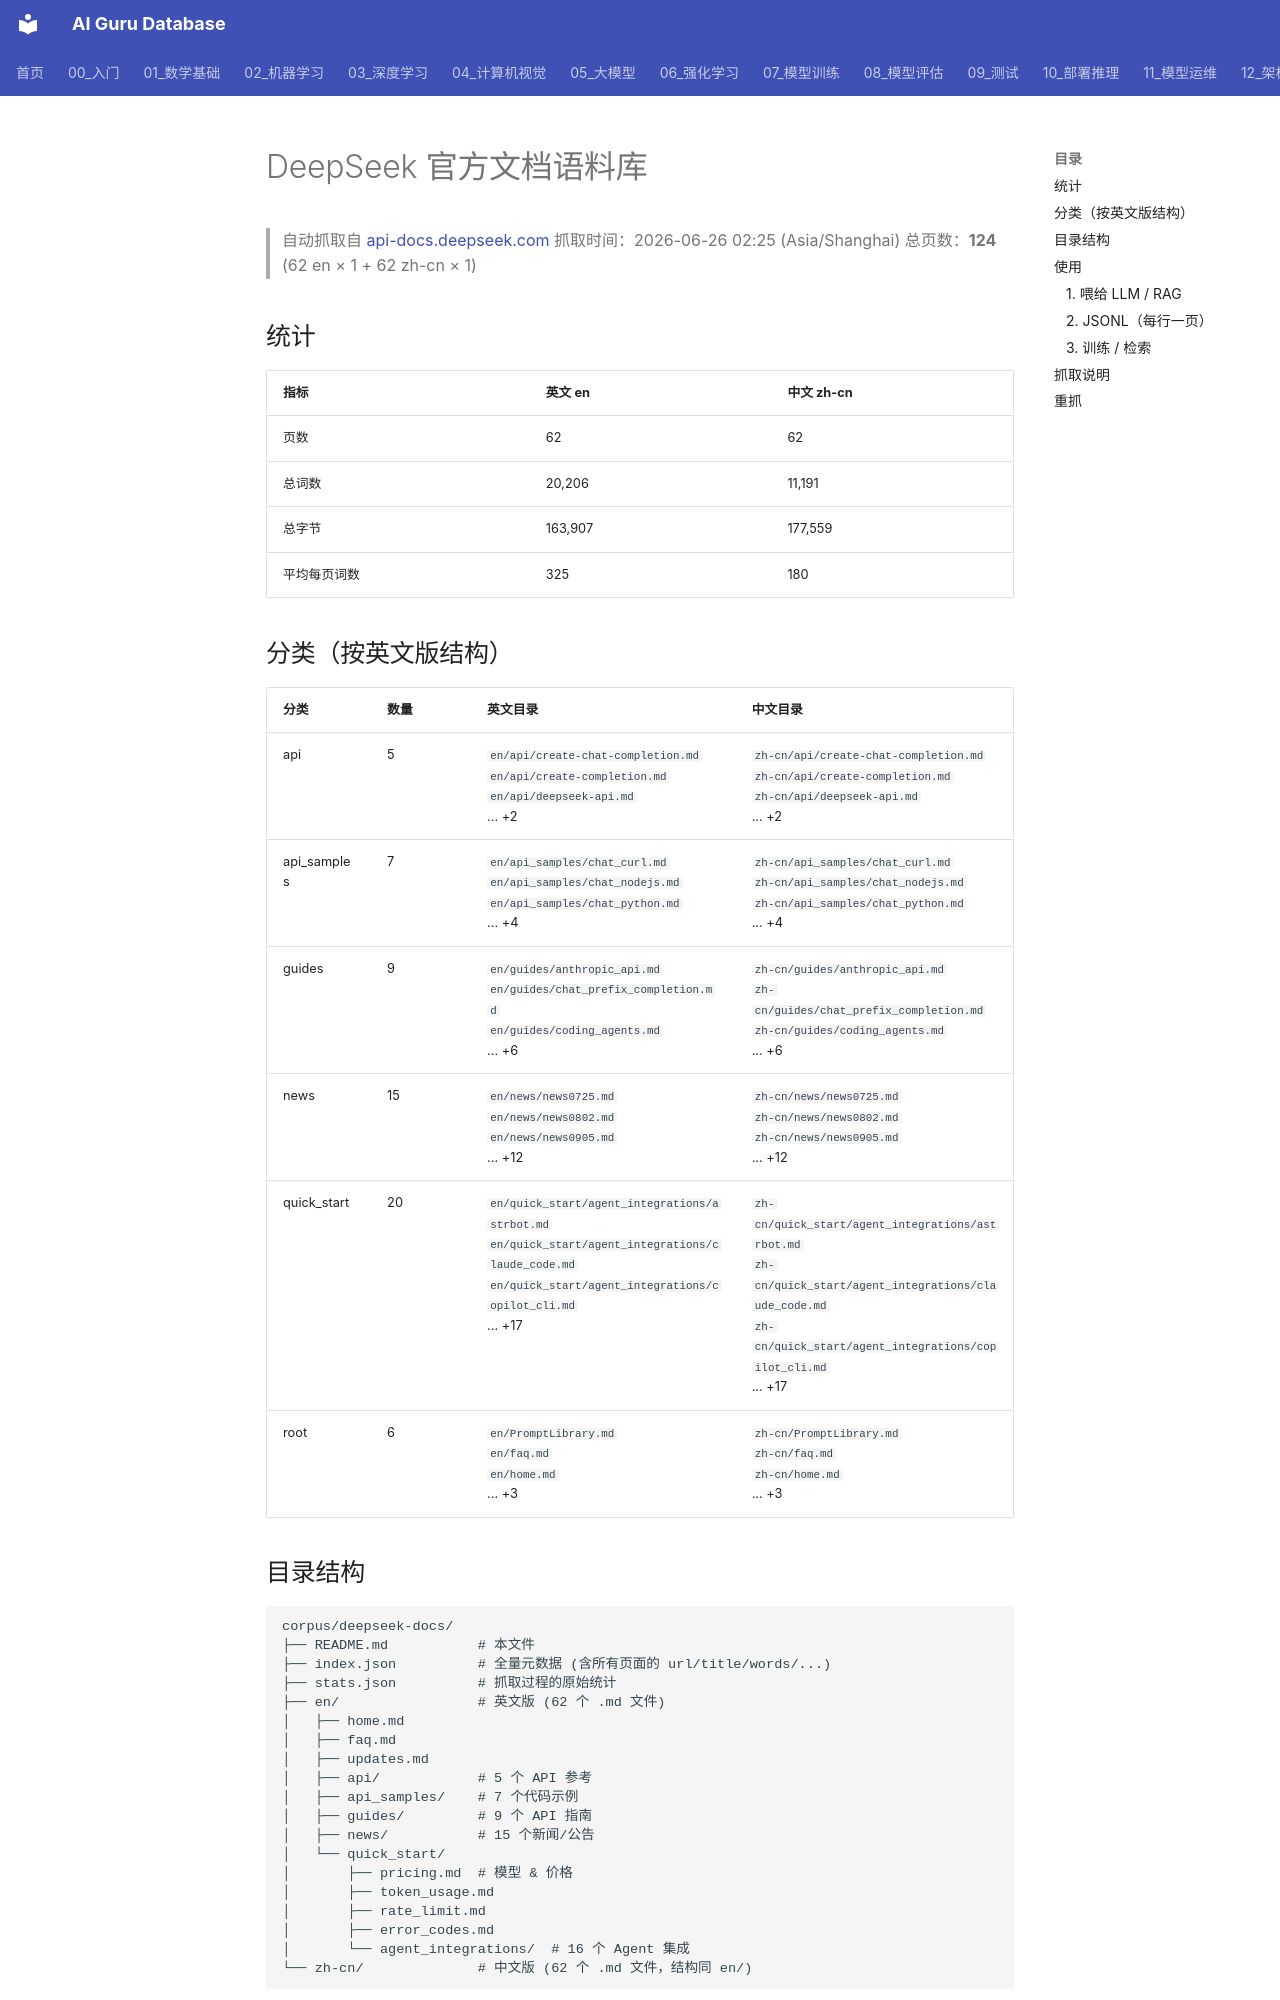

repository: ai-guru-global/ai-guru-database · page: 专题研究/DeepSeek 研究/index.html · generator: mkdocs

# DeepSeek 官方文档语料库

> 自动抓取自 [api-docs.deepseek.com](https://api-docs.deepseek.com/)
> 抓取时间：2026-06-26 02:25 (Asia/Shanghai)
> 总页数：**124** (62 en × 1 + 62 zh-cn × 1)

## 统计

| 指标 | 英文 en | 中文 zh-cn |
|---|---|---|
| 页数 | 62 | 62 |
| 总词数 | 20,206 | 11,191 |
| 总字节 | 163,907 | 177,559 |
| 平均每页词数 | 325 | 180 |

## 分类（按英文版结构）

| 分类 | 数量 | 英文目录 | 中文目录 |
|---|---|---|---|
| api | 5 | `en/api/create-chat-completion.md`<br>`en/api/create-completion.md`<br>`en/api/deepseek-api.md`<br>... +2 | `zh-cn/api/create-chat-completion.md`<br>`zh-cn/api/create-completion.md`<br>`zh-cn/api/deepseek-api.md`<br>... +2 |
| api_samples | 7 | `en/api_samples/chat_curl.md`<br>`en/api_samples/chat_nodejs.md`<br>`en/api_samples/chat_python.md`<br>... +4 | `zh-cn/api_samples/chat_curl.md`<br>`zh-cn/api_samples/chat_nodejs.md`<br>`zh-cn/api_samples/chat_python.md`<br>... +4 |
| guides | 9 | `en/guides/anthropic_api.md`<br>`en/guides/chat_prefix_completion.md`<br>`en/guides/coding_agents.md`<br>... +6 | `zh-cn/guides/anthropic_api.md`<br>`zh-cn/guides/chat_prefix_completion.md`<br>`zh-cn/guides/coding_agents.md`<br>... +6 |
| news | 15 | `en/news/news0725.md`<br>`en/news/news0802.md`<br>`en/news/news0905.md`<br>... +12 | `zh-cn/news/news0725.md`<br>`zh-cn/news/news0802.md`<br>`zh-cn/news/news0905.md`<br>... +12 |
| quick_start | 20 | `en/quick_start/agent_integrations/astrbot.md`<br>`en/quick_start/agent_integrations/claude_code.md`<br>`en/quick_start/agent_integrations/copilot_cli.md`<br>... +17 | `zh-cn/quick_start/agent_integrations/astrbot.md`<br>`zh-cn/quick_start/agent_integrations/claude_code.md`<br>`zh-cn/quick_start/agent_integrations/copilot_cli.md`<br>... +17 |
| root | 6 | `en/PromptLibrary.md`<br>`en/faq.md`<br>`en/home.md`<br>... +3 | `zh-cn/PromptLibrary.md`<br>`zh-cn/faq.md`<br>`zh-cn/home.md`<br>... +3 |
